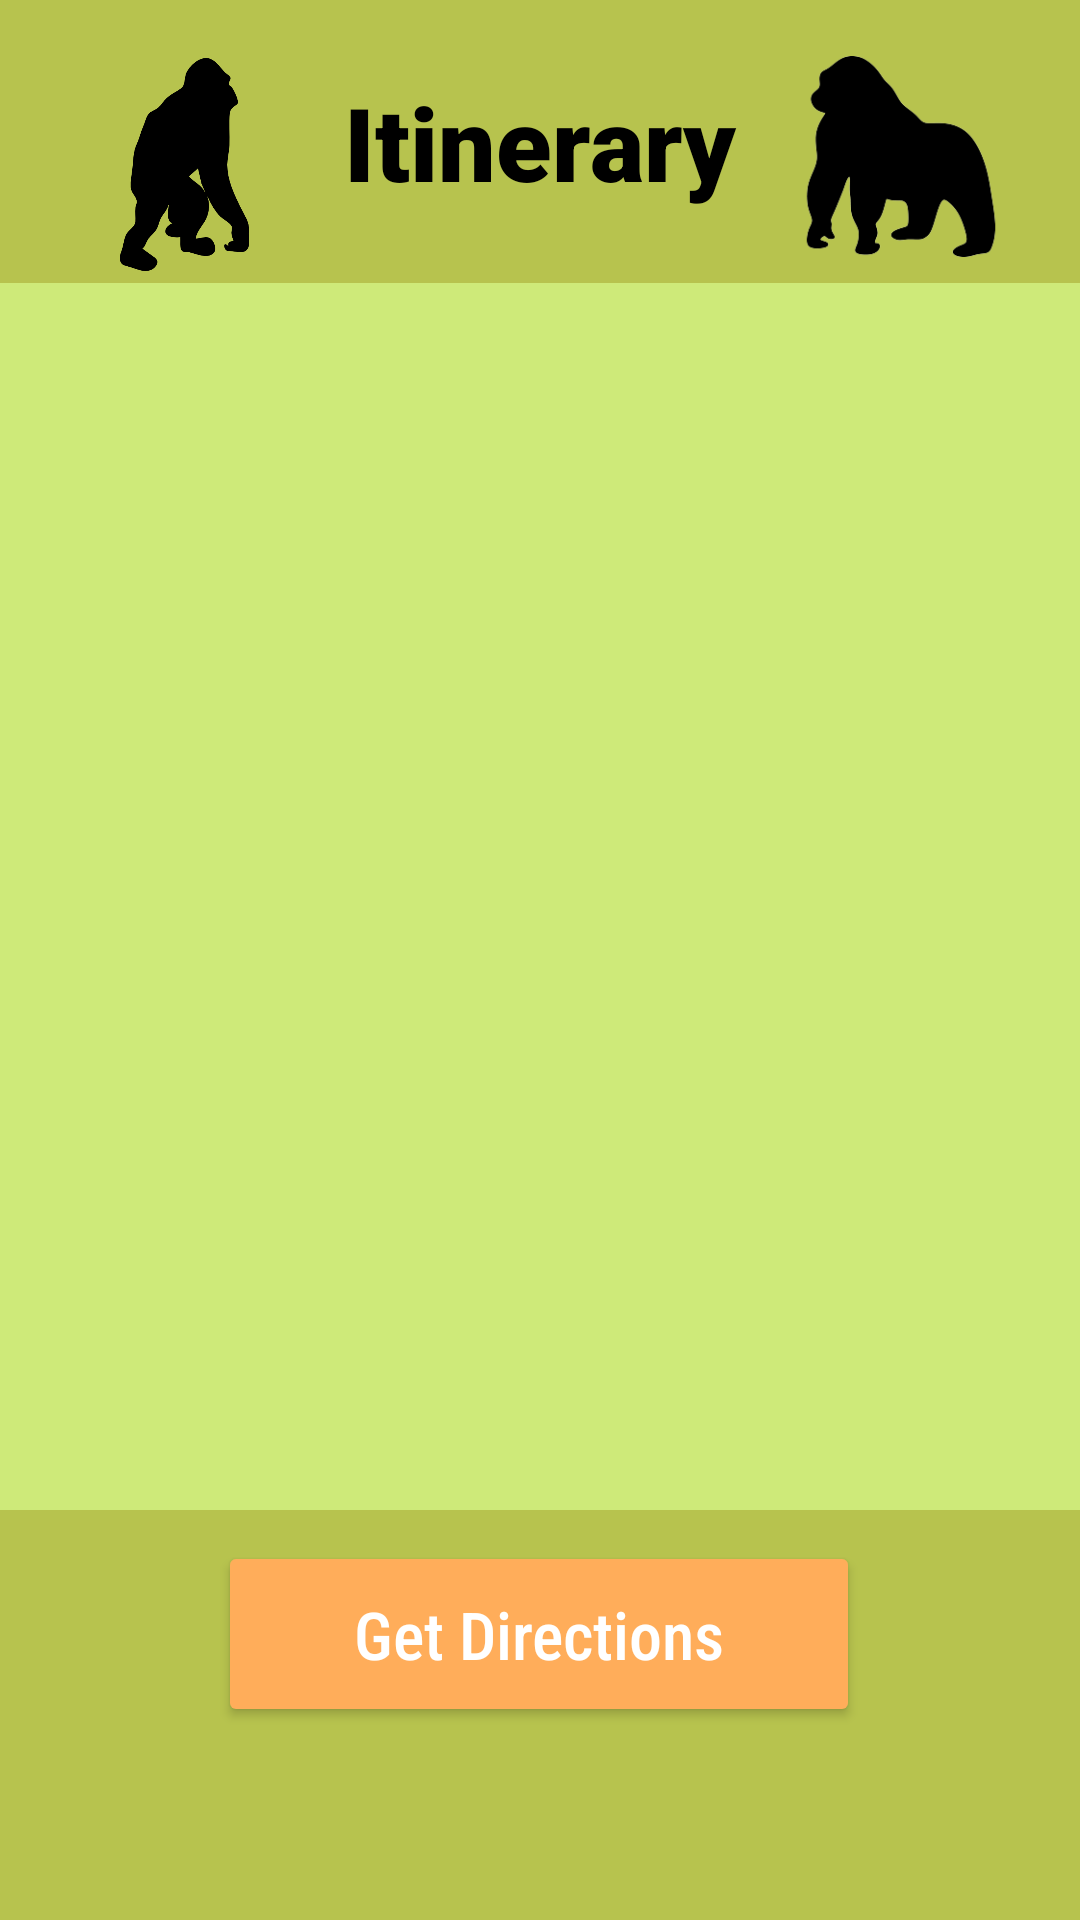

Layout XML and referenced resources for this Android screen:
<!-- AndroidManifest.xml: application theme Theme.AppCompat.NoActionBar -->
<!-- res/layout/activity_itinerary.xml -->
<?xml version="1.0" encoding="utf-8"?>
<androidx.constraintlayout.widget.ConstraintLayout xmlns:android="http://schemas.android.com/apk/res/android"
    xmlns:app="http://schemas.android.com/apk/res-auto"
    xmlns:tools="http://schemas.android.com/tools"
    android:layout_width="match_parent"
    android:layout_height="match_parent"
    android:background="#B7C34E"
    tools:context=".ItineraryActivity">

    <androidx.recyclerview.widget.RecyclerView
        android:id="@+id/itinerary_recycler"
        android:layout_width="361dp"
        android:layout_height="409dp"
        android:background="#CEEA79"
        app:layout_constraintBottom_toBottomOf="parent"
        app:layout_constraintEnd_toEndOf="parent"
        app:layout_constraintStart_toStartOf="parent"
        app:layout_constraintTop_toTopOf="parent"
        app:layout_constraintVertical_bias="0.409" />

    <androidx.appcompat.widget.AppCompatButton
        android:id="@+id/get_direction"
        android:layout_width="214dp"
        android:layout_height="62dp"
        android:layout_marginBottom="40dp"
        android:backgroundTint="#FFAD5A"
        android:fontFamily="sans-serif-condensed-medium"
        android:text="Get Directions"
        android:textAppearance="@style/TextAppearance.AppCompat.Large"
        app:layout_constraintBottom_toBottomOf="parent"
        app:layout_constraintEnd_toEndOf="parent"
        app:layout_constraintHorizontal_bias="0.497"
        app:layout_constraintStart_toStartOf="parent"
        app:layout_constraintTop_toBottomOf="@+id/itinerary_recycler"
        app:layout_constraintVertical_bias="0.295" />

    <TextView
        android:id="@+id/textView"
        android:layout_width="wrap_content"
        android:layout_height="wrap_content"
        android:fontFamily="sans-serif-black"
        android:text="Itinerary"
        android:textColor="#000000"
        android:textSize="34sp"
        app:layout_constraintBottom_toTopOf="@+id/itinerary_recycler"
        app:layout_constraintEnd_toEndOf="parent"
        app:layout_constraintStart_toStartOf="parent"
        app:layout_constraintTop_toTopOf="parent" />

    <ImageView
        android:id="@+id/imageView3"
        android:layout_width="297dp"
        android:layout_height="112dp"
        app:layout_constraintBottom_toBottomOf="parent"
        app:srcCompat="@drawable/grass"
        tools:layout_editor_absoluteX="169dp" />

    <ImageView
        android:id="@+id/imageView5"
        android:layout_width="308dp"
        android:layout_height="116dp"
        app:layout_constraintBottom_toBottomOf="parent"
        app:srcCompat="@drawable/grass"
        tools:layout_editor_absoluteX="-56dp" />

    <ImageView
        android:id="@+id/imageView6"
        android:layout_width="91dp"
        android:layout_height="71dp"
        android:layout_marginStart="16dp"
        android:layout_marginBottom="4dp"
        app:layout_constraintBottom_toTopOf="@+id/itinerary_recycler"
        app:layout_constraintStart_toStartOf="parent"
        app:srcCompat="@drawable/monke" />

    <ImageView
        android:id="@+id/imageView8"
        android:layout_width="87dp"
        android:layout_height="84dp"
        android:layout_marginEnd="16dp"
        app:layout_constraintBottom_toTopOf="@+id/itinerary_recycler"
        app:layout_constraintEnd_toEndOf="parent"
        app:srcCompat="@drawable/gorillas" />


</androidx.constraintlayout.widget.ConstraintLayout>
<!-- resources referenced by this layout -->
<resources>
  <!-- drawable gorillas: png bitmap (drawable-v24, 8034 bytes) -->
  <!-- drawable monke: png bitmap (drawable-v24, 14672 bytes) -->
</resources>
